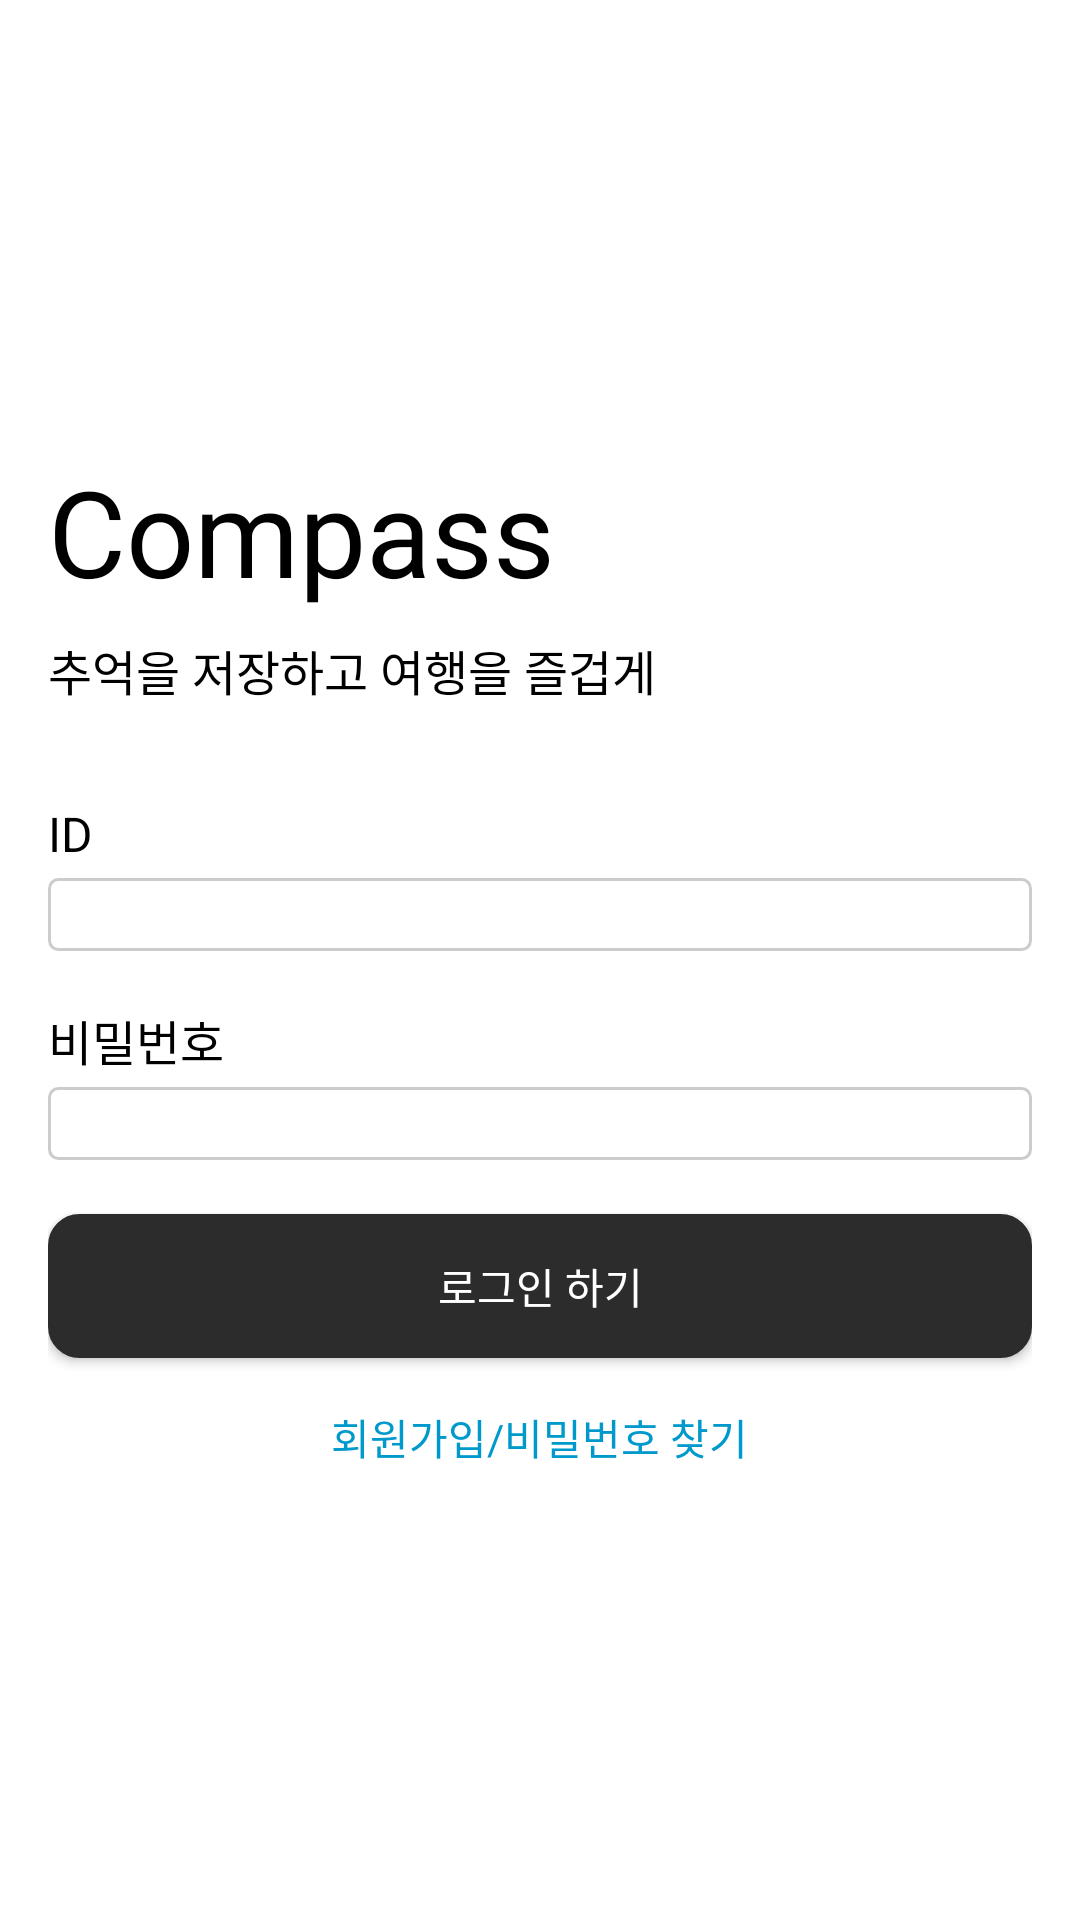

Produce the Android XML layout that renders to this screen, including the resource entries it uses.
<!-- AndroidManifest.xml: application theme Theme.MyApplication333 -->
<!-- res/layout/activity_login.xml -->
<?xml version="1.0" encoding="utf-8"?>
<LinearLayout xmlns:android="http://schemas.android.com/apk/res/android"
    android:layout_width="match_parent"
    android:layout_height="match_parent"
    android:orientation="vertical"
    android:padding="16dp"
    android:gravity="center">

    
    <TextView
        android:layout_width="match_parent"
        android:layout_height="wrap_content"
        android:text="Compass"
        android:textSize="40sp"
        android:textColor="@android:color/black"
        android:gravity="left"
        android:layout_marginBottom="8dp" />

    
    <TextView
        android:layout_width="match_parent"
        android:layout_height="wrap_content"
        android:text="추억을 저장하고 여행을 즐겁게"
        android:textSize="16sp"
        android:textColor="@android:color/black"
        android:gravity="left"
        android:layout_marginBottom="32dp" />

    <TextView
        android:layout_width="match_parent"
        android:layout_height="wrap_content"
        android:text="ID"
        android:textSize="16sp"
        android:textColor="@android:color/black"
        android:layout_marginBottom="4dp" />

    <EditText
        android:id="@+id/etUsername"
        android:layout_width="match_parent"
        android:layout_height="wrap_content"
        android:layout_marginBottom="18dp"
        android:background="@drawable/rounded_edittext" />

    <TextView
        android:layout_width="match_parent"
        android:layout_height="wrap_content"
        android:text="비밀번호"
        android:textSize="16sp"
        android:textColor="@android:color/black"
        android:layout_marginBottom="4dp" />

    <EditText
        android:id="@+id/etPassword"
        android:layout_width="match_parent"
        android:layout_height="wrap_content"
        android:layout_marginBottom="18dp"
        android:background="@drawable/rounded_edittext" />

    <android.widget.Button
        android:id="@+id/loginButton"
        android:layout_width="match_parent"
        android:layout_height="wrap_content"
        android:text="로그인 하기"
        android:textColor="#FFFFFF"
        android:layout_marginBottom="16dp"
        android:background="@drawable/rounded_editbutton" />
    <TextView
        android:id="@+id/tvSignup"
        android:layout_width="wrap_content"
        android:layout_height="wrap_content"
        android:text="회원가입/비밀번호 찾기"
        android:textColor="@android:color/holo_blue_dark"
        android:layout_gravity="center"
        android:clickable="true"
        android:focusable="true" />
</LinearLayout>
<!-- resources referenced by this layout -->
<resources>
  <!-- drawable rounded_editbutton (drawable) -->
  <?xml version="1.0" encoding="utf-8"?>
  <shape xmlns:android="http://schemas.android.com/apk/res/android">
      <solid android:color="#2C2C2C" /> 
      <corners android:radius="10dp" /> 
      <stroke android:width="1dp" android:color="#2C2C2C" /> 
  </shape>
  <!-- drawable rounded_edittext (drawable) -->
  <?xml version="1.0" encoding="utf-8"?>
  <shape xmlns:android="http://schemas.android.com/apk/res/android">
      <solid android:color="#FFFFFF" /> 
      <corners android:radius="3dp" /> 
      <stroke android:width="1dp" android:color="#CCCCCC" /> 
  </shape>
  <style name="Theme.MyApplication333" parent="Theme.MaterialComponents.DayNight.DarkActionBar">
          <item name="windowNoTitle">true</item>
          
          <item name="colorPrimary">@color/purple_500</item>
          <item name="colorPrimaryVariant">@color/purple_700</item>
          <item name="colorOnPrimary">@color/white</item>
          
          <item name="colorSecondary">@color/teal_200</item>
          <item name="colorSecondaryVariant">@color/teal_700</item>
          <item name="colorOnSecondary">@color/black</item>
          
          <item name="android:statusBarColor">?attr/colorPrimaryVariant</item>
          
          <item name="android:windowFullscreen">true</item>
  
      </style>
  <color name="purple_500">#FF6200EE</color>
  <color name="purple_700">#FF3700B3</color>
  <color name="white">#FFFFFFFF</color>
  <color name="teal_200">#FF03DAC5</color>
  <color name="teal_700">#FF018786</color>
  <color name="black">#FF000000</color>
</resources>
